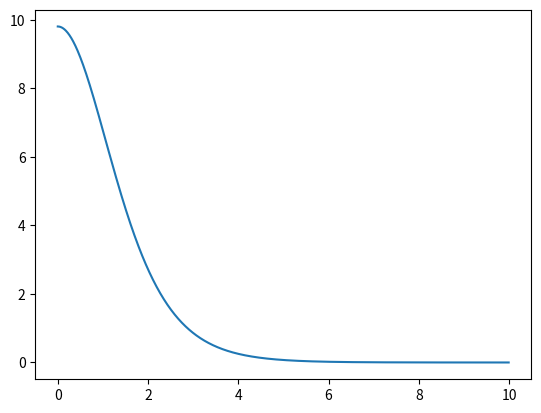
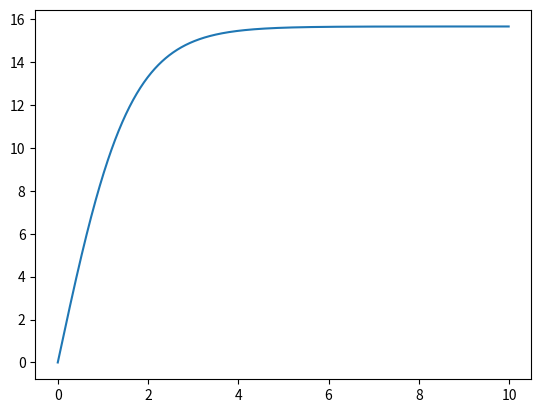
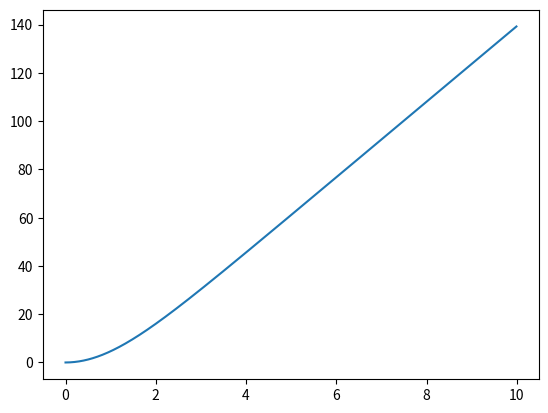

Recreate these plots in Python, in order.
import matplotlib.pyplot as plt

g = 9.81
k = 0.04
m = 1.0

tmax = 10.0
dt = 0.01
n = int(tmax/dt)

x = [0.0]
a = []
v = [0.0]
t = [0.0]

for i in range(n-1):
    a.append( g-k/m*v[i]**2 )
    v.append( v[i]+a[i]*dt )
    x.append( x[i]+v[i+1]*dt ) #euler cromers metode
    t.append( t[i] + dt )

a.append( g-k/m*v[n-1]**2 )


plt.plot(t, a)
plt.show()

plt.plot(t, v)
plt.show()

plt.plot(t, x)
plt.show()
